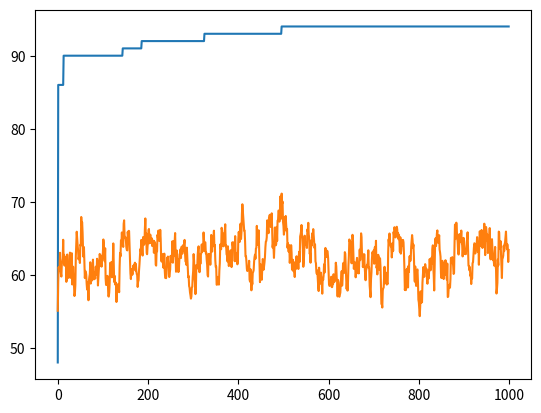

Generate this figure with matplotlib:
import random
from copy import deepcopy

class GeneticAlgorithm:
    
    def __init__(self, dimensions : int = 10, lower_bounds : list[int] = [], upper_bounds : list[int] = [], population_size : int = 25, offspring_amount : int = 50, elitism : bool = False, mutation_probability : float = None, max_generations : int = 100) -> None:
        self.max_generations = max_generations
        self.population_size = population_size
        self.offspring_amount = offspring_amount
        self.dimensions = dimensions
        self.elitism = elitism
        if not mutation_probability:
            mutation_probability = 1 / dimensions
        self.mutation_probability = mutation_probability
        self.lower_bounds = lower_bounds
        self.upper_bounds = upper_bounds
        self.max_mutation = 50

    def initialize_population(self) -> list[list[int]]:
        population : list[list[int]] = []
        for i in range(self.population_size):
            population.append([])
            for j in range(self.dimensions):
                population[i].append(random.randint(self.lower_bounds[j], self.upper_bounds[j]+1))
        return population

    def _is_feasible(self, individual : list[int]) -> bool:
        return True

    def _evaluate(self, individual : list[int]) -> list[float]:
        sum = 0
        for value in individual:
            sum += value
        return sum

    def _evaluate_population(self, population : list[list[int]]) -> list[list[float]]:
        population_fitness : list[list[float]] = []
        for individual in population:
            objective_values = self._evaluate(individual)
            population_fitness.append(objective_values)
        return population_fitness

    def _select(self, population, probabilities):
        r = random.random()
        for i in range(len(probabilities)):
            if r < probabilities[i]:
                return population[i]
        return population[-1]
    
    def _select_next_generation(self, pool : list[list[int]], fitness) -> list[list[int]]:
        probabilities : list[float] = []
        sum = 0
        for f in fitness:
            sum += f
        population = []
        population_fitness = []
        previous_probability = 0.0
        while len(population) < self.population_size:
            for i in range(len(pool)):
                probability = previous_probability + (fitness[i] / sum)
                probabilities.append(probability)
                previous_probability = probability
            selection = self._select(pool, probabilities)
            probabilities.clear()
            population.append(selection)
            idx = pool.index(selection)
            population_fitness.append(fitness[idx])
            pool.pop(idx)
            fitness.pop(idx)
            """del pool[idx]
            del fitness[idx]"""
        return deepcopy(population), deepcopy(population_fitness)

    def _select_parents(self, population : list[list[int]], population_fitness : list[list[float]]) -> tuple[list[int], list[int]]:
        sum = 0
        for fitness in population_fitness:
            sum += fitness
        probabilities : list[float] = []
        previous_probability = 0.0
        for i in range(len(population)):
            probability = previous_probability + (population_fitness[i] / sum)
            probabilities.append(probability)
            previous_probability = probability
        return self._select(population, probabilities), self._select(population, probabilities) # just for testing

    def _tournament_selection(self, population : list[list[int]], population_fitness : list[list[float]]) -> list[int]:
        parent = None
        k = len(population)/4 # TODO: parameter
        n = len(population)/4 # TODO: parameter
        for i in range(n): # tournament rounds
            contestants : list[tuple[list[int], list[float]]] = []
            round_winner : tuple[list[int], list[float]] = []
            for j in range(k): # contestants
                contestant = None
                while not contestant or contestant in contestants:
                    contestant_index : list[int] = random.randint(0, len(population)-1)
                    contestant = population[contestant_index]
                contestants.append((contestant, population_fitness[contestant_index]))
                #TODO: more than one objective
                if population_fitness[contestant_index] < round_winner[1][0]:
                    round_winner = (contestant, population_fitness[contestant_index])
            if not parent or round_winner[1][0] < parent[1][0]:
                parent = round_winner
        return parent[0]
    
    def _select_parents_tournament(self, population : list[list[int]], population_fitness : list[list[float]]) -> tuple[list[int], list[int]]:
        parent_a = self._tournament_selection(population, population_fitness)
        parent_b = self._tournament_selection(population, population_fitness)
        max_tries = 100
        attempts = 0
        while parent_a == parent_b and attempts < max_tries:
            parent_b = self._tournament_selection(population, population_fitness)
            attempt += 1
        if parent_a == parent_b:
            parent_b = random.choice(population)
            while parent_a == parent_b:
                parent_b = random.choice(population)
        return parent_a, parent_b

    def _mutate(self, individual : list[int]) -> None:
        for i in range(len(individual)):
            if random.random() < self.mutation_probability:
                individual[i] = random.randint(max(self.lower_bounds[i], individual[i] - self.max_mutation), min(self.upper_bounds[i], individual[i] + self.max_mutation))

    def _recombine(self, parent_a : list[int], parent_b : list[int]) -> tuple[list[int], list[int]]:
        crossover_point_a = random.randint(0, len(parent_a)-1)
        #crossover_point_b = random.randint(crossover_point_a, len(parent_a))
        offspring_a : list[int] = []
        offspring_b : list[int] = []
        offspring_a = parent_a[:crossover_point_a]
        offspring_a.extend(parent_b[crossover_point_a:])
        offspring_b = parent_b[:crossover_point_a]
        offspring_b.extend(parent_a[crossover_point_a:])
        return offspring_a, offspring_b

    def solve(self):
        population : list[list[int]] = self.initialize_population()
        population_fitness : list[list[float]] = self._evaluate_population(population)
        offsprings : list[list[int]] = []
        offspring_fitness : list[list[float]] = []
        best = (population[0], population_fitness[0])
        best_fitness_history = []
        average_fitness_history = []
        for generation in range(self.max_generations):
            offsprings.clear()
            offspring_fitness.clear()
            best_fitness_history.append(best[1])
            average_fitness_of_generation = 0
            for fitness in population_fitness:
                average_fitness_of_generation += fitness
            average_fitness_history.append(average_fitness_of_generation / len(population))
            # recombine
            while len(offsprings) < self.offspring_amount:
                parent_a, parent_b = self._select_parents(population, population_fitness)
                offspring_a, offspring_b = self._recombine(parent_a, parent_b)
                # mutate
                self._mutate(offspring_a)
                offsprings.append(offspring_a)
                if len(offsprings) + 1 <= self.offspring_amount:
                    self._mutate(offspring_b)
                    offsprings.append(offspring_b)
            # evaluate offsprings
            offspring_fitness = self._evaluate_population(offsprings)
            for i in range(len(offspring_fitness)):
                if offspring_fitness[i] > best[1]:
                    best = (offsprings[i], offspring_fitness[i])
            # select next generation
            if self.elitism:
                offsprings.extend(population)
                offspring_fitness.extend(population_fitness)
            population.clear()
            population_fitness.clear()
            # ...
            population, population_fitness = self._select_next_generation(offsprings, offspring_fitness)
            
        return best, best_fitness_history, average_fitness_history

dimensions = 10   
ga = GeneticAlgorithm(dimensions, [0] * dimensions, [10] * dimensions, 50, 100, False, 1/10, 1000)
result, best_fitness_history, average_fitness_history = ga.solve()
print(result)

import matplotlib.pyplot as plt

plt.plot(best_fitness_history)
plt.plot(average_fitness_history)
plt.show()
